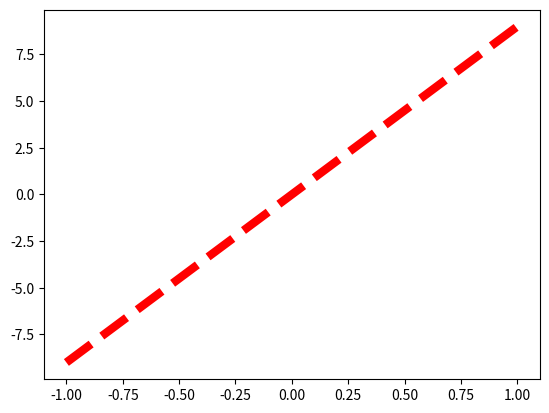

This chart was generated by the following Python code:
import matplotlib.pyplot as plt
import numpy as np

x = np.linspace(-1, 1, 50)
y = 9*x

plt.plot(x, y,'r--',linewidth=6)
plt.savefig('chart.png')
